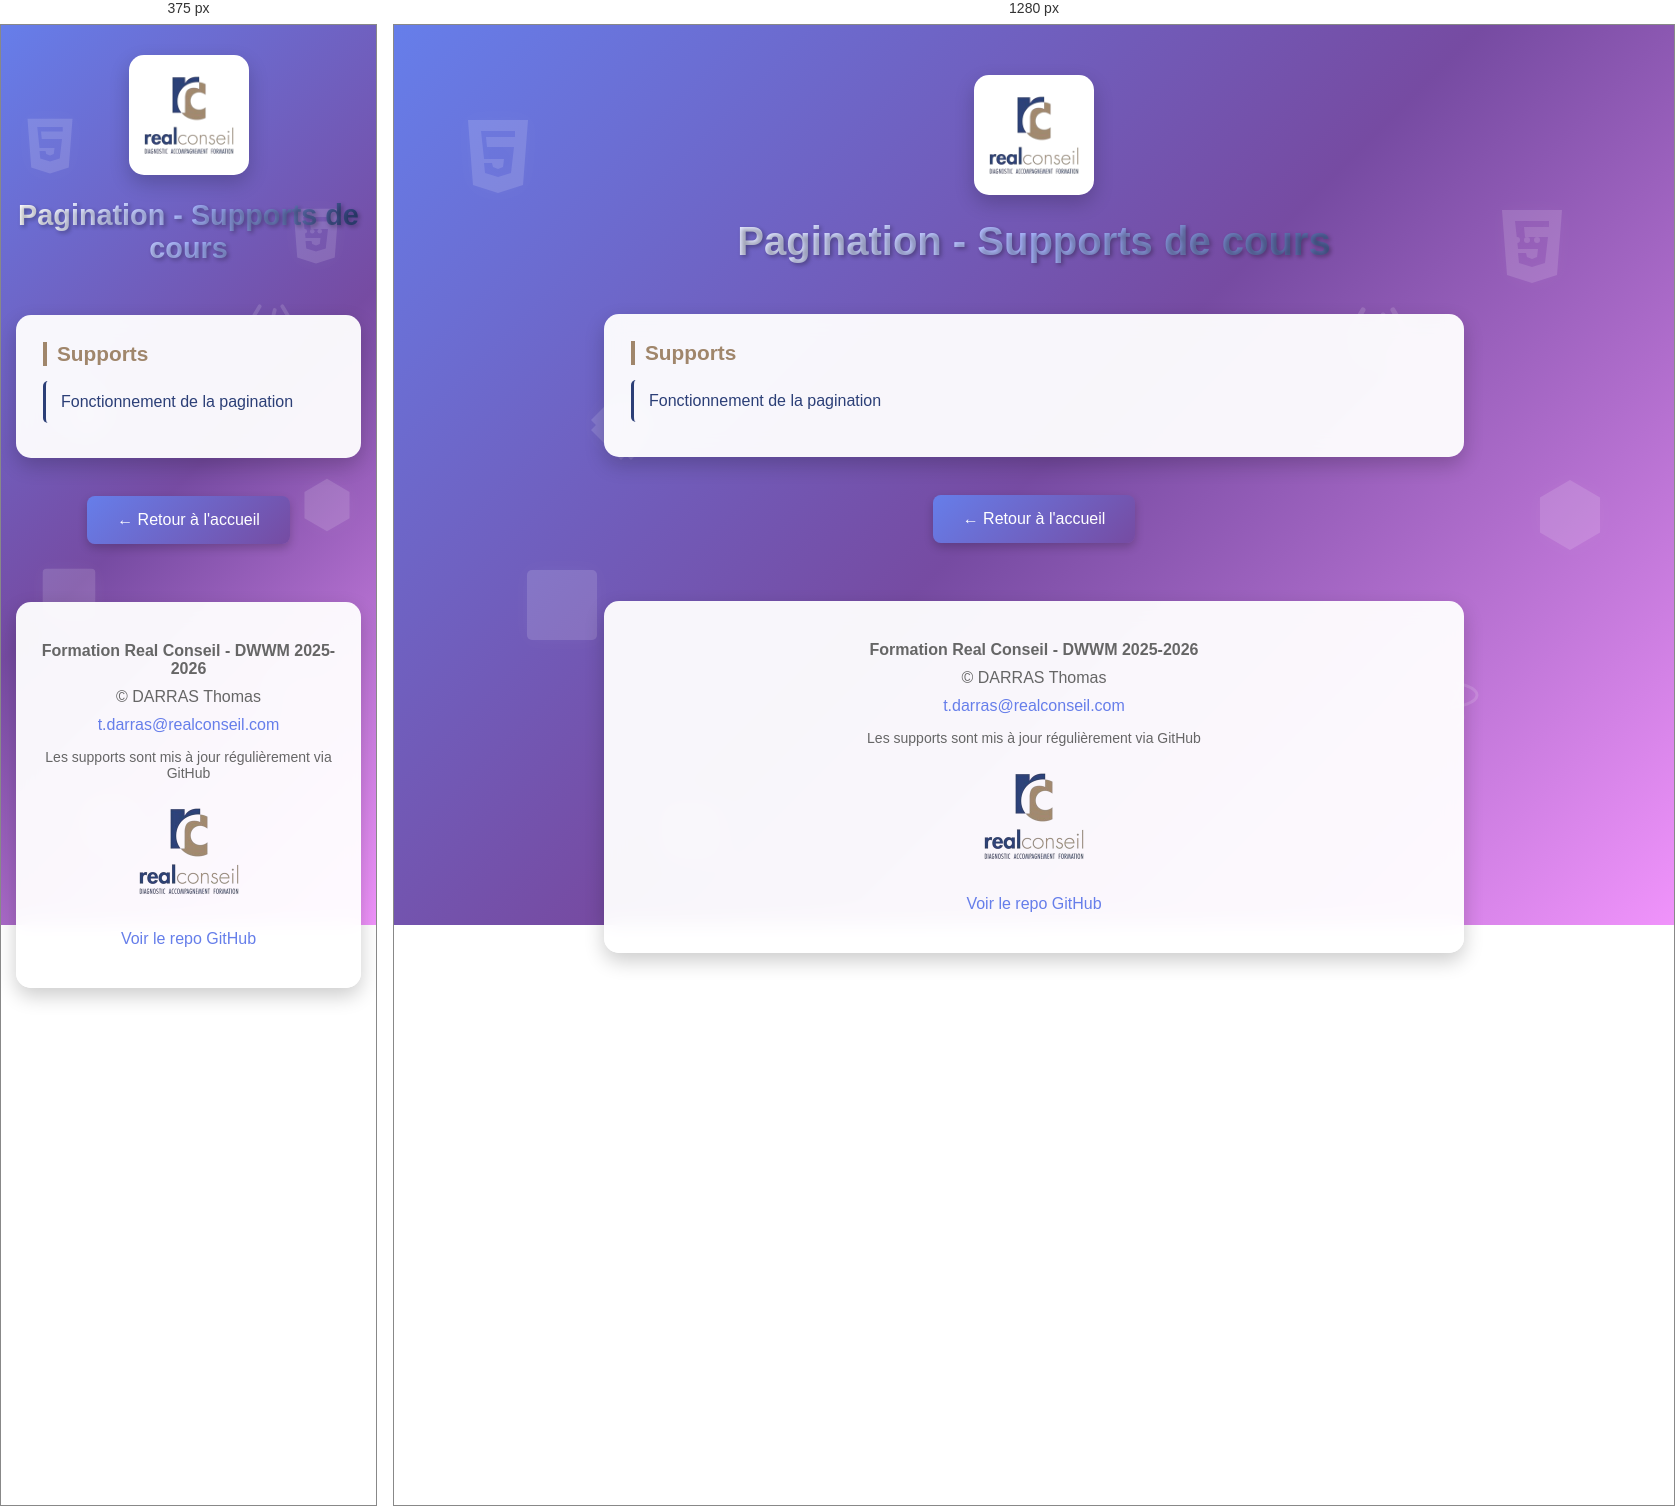
Rendered at 375 px and 1280 px, left to right.

<!-- file: index.html -->
<!DOCTYPE html>
<html lang="fr">
<head>
    <meta charset="UTF-8">
    <meta name="viewport" content="width=device-width, initial-scale=1.0">
    <link rel="icon" href="../favicon-32x32.png" type="image/png">
    <title> Pagination - Formation DWWM</title>
    <style>
        * {
            margin: 0;
            padding: 0;
            box-sizing: border-box;
        }

        body {
            font-family: Arial, sans-serif;
            min-height: 100vh;
            background: linear-gradient(135deg, #667eea 0%, #764ba2 50%, #f093fb 100%);
            background-attachment: fixed;
            position: relative;
            overflow-x: hidden;
        }

        /* Icônes technologiques flottantes */
        .floating-icons {
            position: fixed;
            top: 0;
            left: 0;
            width: 100%;
            height: 100%;
            pointer-events: none;
            z-index: 0;
        }

        .tech-icon {
            position: absolute;
            opacity: 0.15;
            animation: float 20s infinite ease-in-out;
        }

        .tech-icon:nth-child(1) {
            top: 10%;
            left: 5%;
            animation-delay: 0s;
            animation-duration: 25s;
        }

        .tech-icon:nth-child(2) {
            top: 20%;
            right: 8%;
            animation-delay: 3s;
            animation-duration: 20s;
        }

        .tech-icon:nth-child(3) {
            top: 60%;
            left: 10%;
            animation-delay: 5s;
            animation-duration: 30s;
        }

        .tech-icon:nth-child(4) {
            top: 70%;
            right: 15%;
            animation-delay: 2s;
            animation-duration: 22s;
        }

        .tech-icon:nth-child(5) {
            top: 40%;
            left: 15%;
            animation-delay: 7s;
            animation-duration: 28s;
        }

        .tech-icon:nth-child(6) {
            top: 50%;
            right: 5%;
            animation-delay: 4s;
            animation-duration: 26s;
        }

        .tech-icon:nth-child(7) {
            top: 85%;
            left: 20%;
            animation-delay: 6s;
            animation-duration: 24s;
        }

        .tech-icon:nth-child(8) {
            top: 30%;
            right: 20%;
            animation-delay: 1s;
            animation-duration: 27s;
        }

        @keyframes float {
            0%, 100% {
                transform: translateY(0) rotate(0deg);
            }
            25% {
                transform: translateY(-20px) rotate(5deg);
            }
            50% {
                transform: translateY(0) rotate(0deg);
            }
            75% {
                transform: translateY(20px) rotate(-5deg);
            }
        }

        .tech-icon svg {
            width: 80px;
            height: 80px;
            fill: white;
            filter: drop-shadow(0 0 10px rgba(255,255,255,0.3));
        }

        /* Container principal */
        .container {
            position: relative;
            z-index: 1;
            max-width: 900px;
            margin: 0 auto;
            padding: 50px 20px;
        }

        /* Logo avec animation pulse */
        .logo-container {
            text-align: center;
            margin-bottom: 20px;
        }

        .logo-container img {
            width: 120px;
            background: white;
            padding: 15px;
            border-radius: 15px;
            box-shadow: 0 8px 20px rgba(0,0,0,0.2);
            animation: logoPulse 3s ease-in-out infinite;
        }

        @keyframes logoPulse {
            0%, 100% {
                box-shadow: 0 8px 20px rgba(0,0,0,0.2);
            }
            50% {
                box-shadow: 0 8px 30px rgba(102, 126, 234, 0.6),
                            0 0 40px rgba(118, 75, 162, 0.4),
                            0 0 60px rgba(240, 147, 251, 0.3);
            }
        }

        /* Titre avec dégradé animé + effet 3D au hover */
        h1 {
            color: white;
            text-align: center;
            padding-bottom: 10px;
            font-size: 2.5em;
            text-shadow: 2px 2px 4px rgba(0,0,0,0.3);
            margin-bottom: 40px;
            
            /* Dégradé animé */
            background: linear-gradient(90deg, 
                #ffffff 0%, 
                #a8b5ff 25%, 
                #2C3F77 50%, 
            #ffd4ff 75%, 
            #A0866B 100%);
            background-size: 200% auto;
            -webkit-background-clip: text;
            -webkit-text-fill-color: transparent;
            background-clip: text;
            animation: gradientShift 10s ease infinite;
            
            transition: all 0.3s ease;
            cursor: default;
        }

        @keyframes gradientShift {
            0% {
                background-position: 0% center;
            }
            50% {
                background-position: 100% center;
            }
            100% {
                background-position: 0% center;
            }
        }

        /* Effet 3D au hover sur le titre */
        h1:hover {
            transform: translateY(-5px);
            text-shadow: 
                0 10px 20px rgba(0,0,0,0.3),
                0 15px 30px rgba(102, 126, 234, 0.4),
                0 20px 40px rgba(118, 75, 162, 0.3);
        }

        h3 {
            color: #A0866B;
            margin-top: 0;
            border-left: 4px solid #A0866B;
            padding-left: 10px;
            font-size: 1.3em;
            margin-bottom: 15px;
        }

        /* Sections/Cartes avec effet glow */
        .section {
            background: rgba(255, 255, 255, 0.95);
            backdrop-filter: blur(10px);
            padding: 25px;
            margin: 20px 0;
            border-radius: 15px;
            box-shadow: 0 8px 20px rgba(0,0,0,0.2);
            transition: all 0.4s ease;
            border: 2px solid transparent;
        }

        .section:hover {
            transform: translateY(-5px);
            box-shadow: 0 12px 30px rgba(0,0,0,0.3),
                        0 0 40px rgba(102, 126, 234, 0.5),
                        0 0 60px rgba(118, 75, 162, 0.3),
                        inset 0 0 20px rgba(102, 126, 234, 0.1);
            border: 2px solid rgba(102, 126, 234, 0.3);
        }

        /* Liens */
        a {
            color: #2C3F77;
            text-decoration: none;
            font-size: 16px;
            display: block;
            padding: 12px;
            margin: 8px 0;
            border-left: 3px solid #2C3F77;
            padding-left: 15px;
            transition: all 0.3s ease;
            border-radius: 5px;
        }

        a:hover {
            background: linear-gradient(90deg, rgba(102, 126, 234, 0.1), transparent);
            border-left-color: #667eea;
            padding-left: 20px;
        }

        /* Bouton */
        .btn {
            background: linear-gradient(135deg, #667eea, #764ba2);
            color: white !important;
            border: none;
            padding: 15px 30px;
            border-radius: 8px;
            font-size: 16px;
            cursor: pointer;
            transition: all 0.3s ease;
            box-shadow: 0 4px 10px rgba(0,0,0,0.2);
            display: inline-block;
            text-align: center;
            border-left: none !important;
        }

        .btn:hover {
            transform: translateY(-2px);
            box-shadow: 0 6px 15px rgba(0,0,0,0.3);
            background: linear-gradient(135deg, #764ba2, #667eea);
            padding-left: 30px !important;
        }

        /* Footer */
        footer {
            background: rgba(255, 255, 255, 0.95);
            backdrop-filter: blur(10px);
            text-align: center;
            margin-top: 50px;
            padding: 30px 20px;
            border-radius: 15px;
            box-shadow: 0 8px 20px rgba(0,0,0,0.2);
            color: #666;
        }

        footer p {
            margin: 10px 0;
        }

        footer a {
            display: inline;
            border: none;
            padding: 0;
            color: #667eea;
        }

        footer a:hover {
            background: none;
            text-decoration: underline;
            padding-left: 0;
        }

        footer img {
            max-width: 100px;
            margin-bottom: 15px;
        }

        /* Responsive */
        @media (max-width: 768px) {
            h1 {
                font-size: 1.8em;
            }

            .tech-icon svg {
                width: 60px;
                height: 60px;
            }

            .container {
                padding: 30px 15px;
            }
        }
    </style>
</head>
<body>
    <!-- Icônes flottantes -->
    <div class="floating-icons">
        <!-- HTML5 -->
        <div class="tech-icon">
            <svg viewBox="0 0 80 80" xmlns="http://www.w3.org/2000/svg">
                <path d="M10 5L15 70L40 78L65 70L70 5H10ZM57 22H28L29 32H56L53 58L40 62L27 58L26 48H34L35 52L40 54L45 52L46 44H26L23 16H57V22Z"/>
            </svg>
        </div>

        <!-- CSS3 -->
        <div class="tech-icon">
            <svg viewBox="0 0 80 80" xmlns="http://www.w3.org/2000/svg">
                <path d="M10 5L15 70L40 78L65 70L70 5H10ZM57 22H32L33 32H56L53 58L40 62L27 58L26 48H34L35 52L40 54L45 52L46 44H26L23 16H57V22Z"/>
                <circle cx="25" cy="35" r="3"/>
                <circle cx="35" cy="35" r="3"/>
                <circle cx="45" cy="35" r="3"/>
            </svg>
        </div>

        <!-- JavaScript -->
        <div class="tech-icon">
            <svg viewBox="0 0 80 80" xmlns="http://www.w3.org/2000/svg">
                <rect x="5" y="5" width="70" height="70" rx="5"/>
                <text x="40" y="60" font-size="50" text-anchor="middle" fill="white" font-family="Arial, sans-serif" font-weight="bold">JS</text>
            </svg>
        </div>

        <!-- React -->
        <div class="tech-icon">
            <svg viewBox="0 0 80 80" xmlns="http://www.w3.org/2000/svg">
                <ellipse cx="40" cy="40" rx="35" ry="13" fill="none" stroke="white" stroke-width="3"/>
                <ellipse cx="40" cy="40" rx="35" ry="13" fill="none" stroke="white" stroke-width="3" transform="rotate(60 40 40)"/>
                <ellipse cx="40" cy="40" rx="35" ry="13" fill="none" stroke="white" stroke-width="3" transform="rotate(120 40 40)"/>
                <circle cx="40" cy="40" r="5"/>
            </svg>
        </div>

        <!-- Git -->
        <div class="tech-icon">
            <svg viewBox="0 0 80 80" xmlns="http://www.w3.org/2000/svg">
                <path d="M75 35L45 5L40 10L35 5L5 35L10 40L5 45L35 75L40 70L45 75L75 45L70 40L75 35Z"/>
                <circle cx="25" cy="40" r="6"/>
                <circle cx="55" cy="40" r="6"/>
                <line x1="31" y1="40" x2="49" y2="40" stroke="white" stroke-width="4"/>
            </svg>
        </div>

        <!-- Node.js -->
        <div class="tech-icon">
            <svg viewBox="0 0 80 80" xmlns="http://www.w3.org/2000/svg">
                <path d="M40 5L70 22.5V57.5L40 75L10 57.5V22.5L40 5Z"/>
                <text x="40" y="50" font-size="20" text-anchor="middle" fill="white" font-family="monospace">NODE</text>
            </svg>
        </div>

        <!-- Database -->
        <div class="tech-icon">
            <svg viewBox="0 0 80 80" xmlns="http://www.w3.org/2000/svg">
                <ellipse cx="40" cy="20" rx="30" ry="10"/>
                <path d="M10 20V60C10 65.5 23.4 70 40 70C56.6 70 70 65.5 70 60V20"/>
                <ellipse cx="40" cy="40" rx="30" ry="10" fill="none" stroke="white" stroke-width="2"/>
            </svg>
        </div>

        <!-- Code brackets -->
        <div class="tech-icon">
            <svg viewBox="0 0 80 80" xmlns="http://www.w3.org/2000/svg">
                <path d="M25 15L10 40L25 65" fill="none" stroke="white" stroke-width="5" stroke-linecap="round"/>
                <path d="M55 15L70 40L55 65" fill="none" stroke="white" stroke-width="5" stroke-linecap="round"/>
                <line x1="45" y1="20" x2="35" y2="60" stroke="white" stroke-width="5" stroke-linecap="round"/>
            </svg>
        </div>
    </div>

    <!-- Contenu principal -->
    <div class="container">
        <!-- Logo Real Conseil -->
        <div class="logo-container">
            <img src="../JAVASCRIPT/Supports/IMG/realconseil_logo-removebg-preview.png" alt="Real Conseil Logo">
        </div>

        <h1>Pagination - Supports de cours</h1>

        <div class="section">
            <h3>Supports</h3>
            <a href="./pagination_cours_complet.html">Fonctionnement de la pagination</a>
        </div>

       

        <!-- Bouton retour -->
        <div style="text-align: center; margin-top: 30px;">
            <a href="../index.html" class="btn">← Retour à l'accueil</a>
        </div>

        <!-- Footer -->
        <footer>
            <p><strong>Formation Real Conseil - DWWM 2025-2026</strong></p>
            <p>&copy; DARRAS Thomas</p>
            <a href="mailto:t.darras@realconseil.com">t.darras@realconseil.com</a>
            <p style="font-size: 14px; margin-top: 15px;">
                Les supports sont mis à jour régulièrement via GitHub
            </p>
            <div style="text-align: center; margin-top: 20px;">
                <img src="../JAVASCRIPT/Supports/IMG/realconseil_logo-removebg-preview.png" alt="Real Conseil Logo">
                <p style="font-size: 12px; color: #999;">
                    <a href="https://github.com/nicepowpowloko/Devlille" target="_blank">Voir le repo GitHub</a>
                </p>
            </div>
        </footer>
    </div>
</body>
<script src="../cursor.js"></script>
</html>